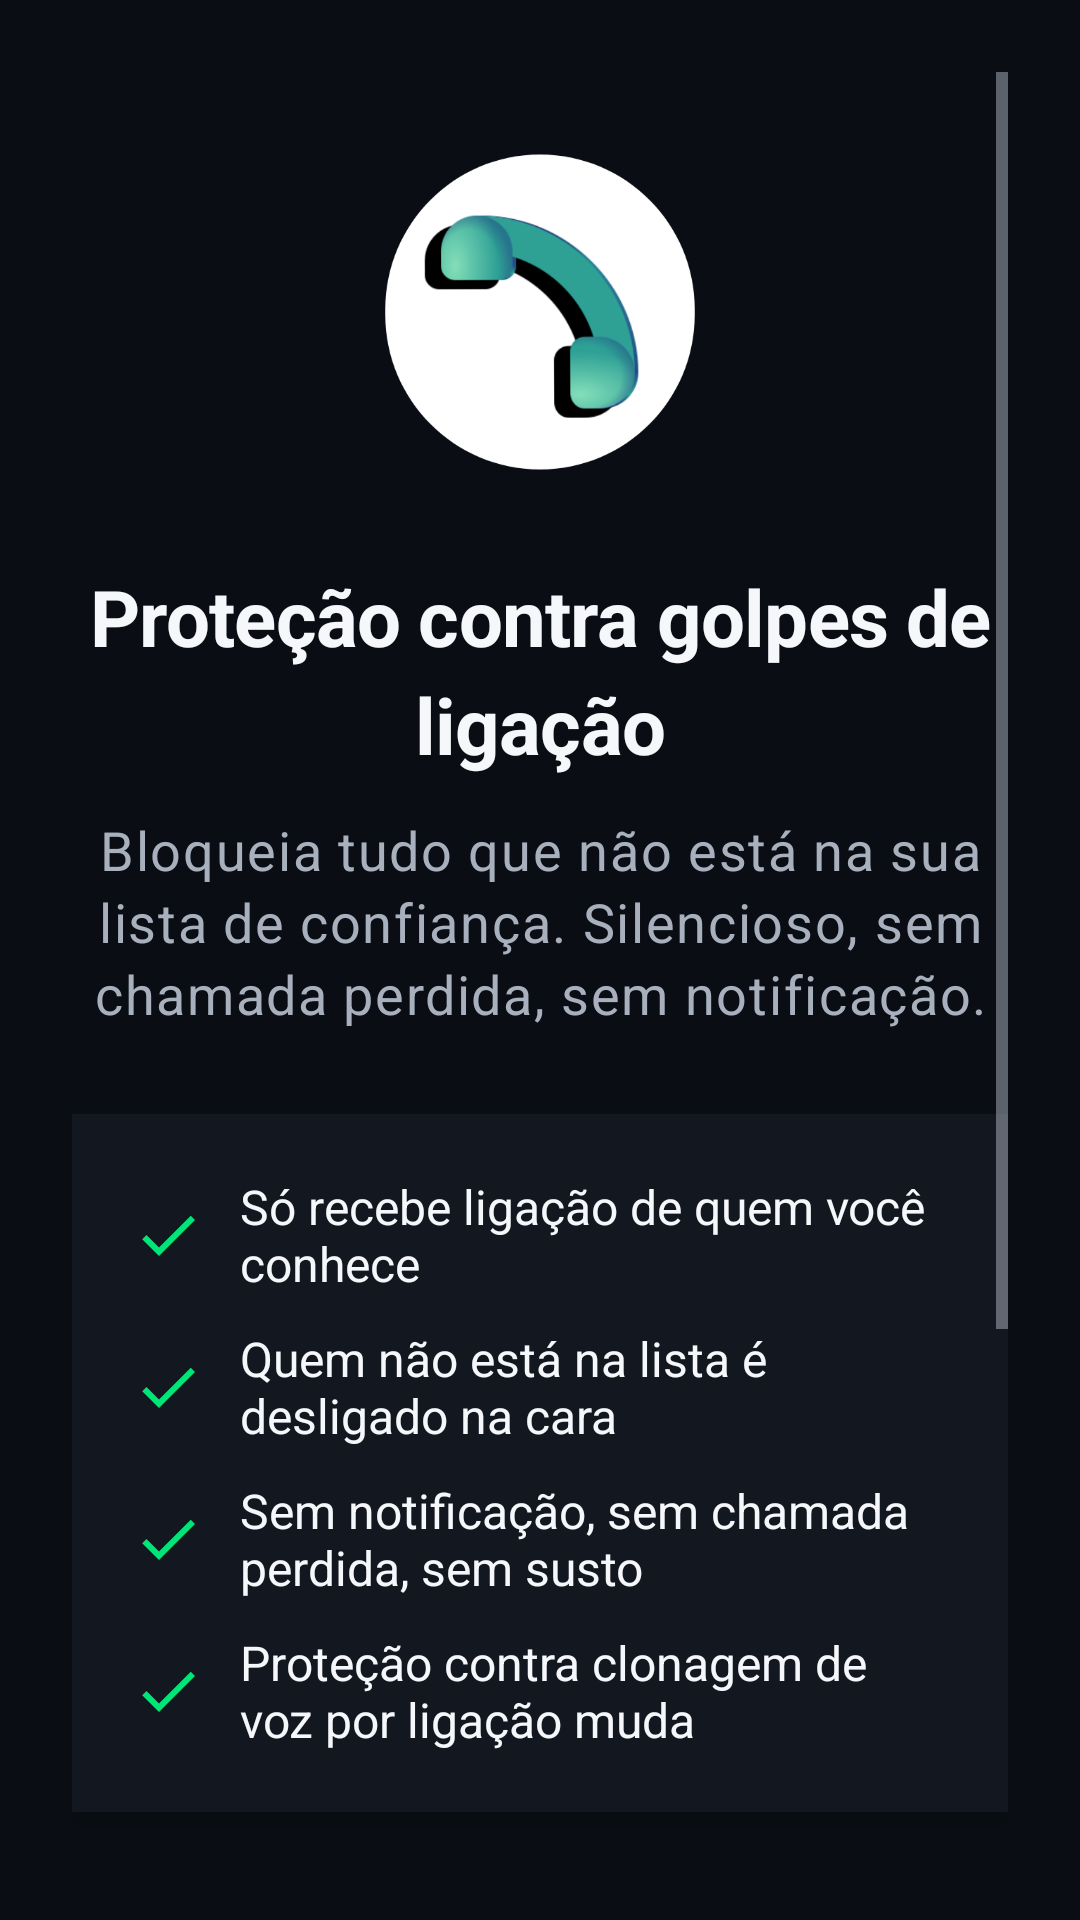

The Android layout XML behind this screen, and the referenced resources:
<!-- AndroidManifest.xml: activity theme Theme.BloqueadorBR.NoActionBar -->
<!-- res/layout/activity_onboarding.xml -->
<?xml version="1.0" encoding="utf-8"?>
<ScrollView xmlns:android="http://schemas.android.com/apk/res/android"
    xmlns:app="http://schemas.android.com/apk/res-auto"
    android:layout_width="match_parent"
    android:layout_height="match_parent"
    android:background="@color/bg_tela"
    android:fillViewport="true"
    android:padding="24dp">

    <LinearLayout
        android:layout_width="match_parent"
        android:layout_height="wrap_content"
        android:orientation="vertical"
        android:gravity="center_horizontal">

        <ImageView
            android:layout_width="120dp"
            android:layout_height="120dp"
            android:layout_marginTop="20dp"
            android:src="@drawable/ic_logo"
            android:contentDescription="@string/app_name" />

        <TextView
            android:layout_width="wrap_content"
            android:layout_height="wrap_content"
            android:layout_marginTop="24dp"
            android:text="@string/onb_titulo"
            android:textAppearance="@style/TextoTitulo"
            android:gravity="center" />

        <TextView
            android:layout_width="match_parent"
            android:layout_height="wrap_content"
            android:layout_marginTop="12dp"
            android:text="@string/onb_subtitulo"
            android:textAppearance="@style/TextoSubtitulo"
            android:gravity="center" />

        
        <LinearLayout
            android:layout_width="match_parent"
            android:layout_height="wrap_content"
            android:layout_marginTop="28dp"
            android:orientation="vertical"
            android:background="@color/bg_card"
            android:padding="20dp"
            android:elevation="3dp">

            <LinearLayout
                android:layout_width="match_parent"
                android:layout_height="wrap_content"
                android:orientation="horizontal"
                android:gravity="center_vertical"
                android:layout_marginBottom="10dp">
                <ImageView
                    android:layout_width="24dp"
                    android:layout_height="24dp"
                    android:src="@drawable/ic_check"
                    android:tint="@color/verde" />
                <TextView
                    android:layout_width="match_parent"
                    android:layout_height="wrap_content"
                    android:layout_marginStart="12dp"
                    android:text="@string/onb_benef1"
                    android:textColor="@color/texto_primario"
                    android:textSize="16sp" />
            </LinearLayout>

            <LinearLayout
                android:layout_width="match_parent"
                android:layout_height="wrap_content"
                android:orientation="horizontal"
                android:gravity="center_vertical"
                android:layout_marginBottom="10dp">
                <ImageView
                    android:layout_width="24dp"
                    android:layout_height="24dp"
                    android:src="@drawable/ic_check"
                    android:tint="@color/verde" />
                <TextView
                    android:layout_width="match_parent"
                    android:layout_height="wrap_content"
                    android:layout_marginStart="12dp"
                    android:text="@string/onb_benef2"
                    android:textColor="@color/texto_primario"
                    android:textSize="16sp" />
            </LinearLayout>

            <LinearLayout
                android:layout_width="match_parent"
                android:layout_height="wrap_content"
                android:orientation="horizontal"
                android:gravity="center_vertical"
                android:layout_marginBottom="10dp">
                <ImageView
                    android:layout_width="24dp"
                    android:layout_height="24dp"
                    android:src="@drawable/ic_check"
                    android:tint="@color/verde" />
                <TextView
                    android:layout_width="match_parent"
                    android:layout_height="wrap_content"
                    android:layout_marginStart="12dp"
                    android:text="@string/onb_benef3"
                    android:textColor="@color/texto_primario"
                    android:textSize="16sp" />
            </LinearLayout>

            <LinearLayout
                android:layout_width="match_parent"
                android:layout_height="wrap_content"
                android:orientation="horizontal"
                android:gravity="center_vertical">
                <ImageView
                    android:layout_width="24dp"
                    android:layout_height="24dp"
                    android:src="@drawable/ic_check"
                    android:tint="@color/verde" />
                <TextView
                    android:layout_width="match_parent"
                    android:layout_height="wrap_content"
                    android:layout_marginStart="12dp"
                    android:text="@string/onb_benef4"
                    android:textColor="@color/texto_primario"
                    android:textSize="16sp" />
            </LinearLayout>
        </LinearLayout>

        
        <TextView
            android:layout_width="wrap_content"
            android:layout_height="wrap_content"
            android:layout_marginTop="32dp"
            android:text="@string/onb_permissao_titulo"
            android:textAppearance="@style/TextoCard"
            android:textColor="@color/ciano" />

        <TextView
            android:layout_width="match_parent"
            android:layout_height="wrap_content"
            android:layout_marginTop="6dp"
            android:text="@string/onb_permissao_desc"
            android:textColor="@color/texto_secundario"
            android:textSize="14sp"
            android:gravity="center" />

        <LinearLayout
            android:id="@+id/listaPermissoes"
            android:layout_width="match_parent"
            android:layout_height="wrap_content"
            android:layout_marginTop="20dp"
            android:orientation="vertical">

            
        </LinearLayout>

        <Button
            android:id="@+id/btnConceder"
            style="@style/BotaoPrimario"
            android:layout_width="match_parent"
            android:layout_height="wrap_content"
            android:layout_marginTop="24dp"
            android:text="@string/onb_btn_conceder" />

        <Button
            android:id="@+id/btnProximo"
            style="@style/BotaoSecundario"
            android:layout_width="match_parent"
            android:layout_height="wrap_content"
            android:layout_marginTop="12dp"
            android:layout_marginBottom="32dp"
            android:text="@string/onb_btn_comecar"
            android:enabled="false" />

    </LinearLayout>
</ScrollView>
<!-- resources referenced by this layout -->
<resources>
  <color name="bg_card">#131820</color>
  <color name="bg_tela">#0A0E14</color>
  <color name="ciano">#00E5FF</color>
  <color name="texto_primario">#F5F7FA</color>
  <color name="texto_secundario">#A8B0BD</color>
  <color name="verde">#00E676</color>
  <!-- drawable ic_check (drawable) -->
  <vector xmlns:android="http://schemas.android.com/apk/res/android"
      android:width="32dp"
      android:height="32dp"
      android:viewportWidth="24"
      android:viewportHeight="24"
      android:tint="@color/ciano">
      <path
          android:fillColor="@android:color/white"
          android:pathData="M9,16.17L4.83,12l-1.42,1.41L9,19 21,7l-1.41,-1.41z"/>
  </vector>
  <string name="app_name">Quiet</string>
  <string name="onb_benef1">Só recebe ligação de quem você conhece</string>
  <string name="onb_benef2">Quem não está na lista é desligado na cara</string>
  <string name="onb_benef3">Sem notificação, sem chamada perdida, sem susto</string>
  <string name="onb_benef4">Proteção contra clonagem de voz por ligação muda</string>
  <string name="onb_btn_comecar">Começar a me proteger</string>
  <string name="onb_btn_conceder">Conceder permissões</string>
  <string name="onb_permissao_desc">Para bloquear chamadas, o app precisa das seguintes permissões. Toque para conceder.</string>
  <string name="onb_permissao_titulo">Permissões necessárias</string>
  <string name="onb_subtitulo">Bloqueia tudo que não está na sua lista de confiança. Silencioso, sem chamada perdida, sem notificação.</string>
  <string name="onb_titulo">Proteção contra golpes de ligação</string>
  <style name="BotaoSecundario" parent="Widget.Material3.Button.OutlinedButton">
          <item name="android:textAppearance">@style/TextoBotao</item>
          <item name="android:minHeight">56dp</item>
          <item name="cornerRadius">14dp</item>
          <item name="strokeColor">@color/ciano</item>
          <item name="android:textColor">@color/ciano</item>
      </style>
  <style name="TextoCard" parent="TextAppearance.Material3.TitleLarge">
          <item name="android:textSize">20sp</item>
          <item name="android:textColor">@color/texto_primario</item>
          <item name="android:textStyle">bold</item>
      </style>
  <style name="TextoSubtitulo" parent="TextAppearance.Material3.BodyLarge">
          <item name="android:textSize">18sp</item>
          <item name="android:textColor">@color/texto_secundario</item>
          <item name="android:lineSpacingExtra">2dp</item>
      </style>
  <style name="TextoTitulo" parent="TextAppearance.Material3.HeadlineMedium">
          <item name="android:textSize">26sp</item>
          <item name="android:textColor">@color/texto_primario</item>
          <item name="android:textStyle">bold</item>
          <item name="android:letterSpacing">-0.01</item>
      </style>
  <style name="Theme.BloqueadorBR.NoActionBar" parent="Theme.BloqueadorBR">
          <item name="windowActionBar">false</item>
          <item name="windowNoTitle">true</item>
      </style>
  <style name="TextoBotao" parent="TextAppearance.Material3.LabelLarge">
          <item name="android:textSize">16sp</item>
          <item name="android:textStyle">bold</item>
          <item name="android:textAllCaps">false</item>
      </style>
  <color name="preto">#0A0E14</color>
  <color name="ciano_escuro">#00B8D4</color>
  <color name="verde_escuro">#00C853</color>
  <color name="vermelho">#FF5252</color>
  <color name="white">#FFFFFF</color>
  <style name="Theme.BloqueadorBR.Dialog" parent="ThemeOverlay.Material3.MaterialAlertDialog">
          <item name="colorPrimary">@color/ciano</item>
          <item name="colorSurface">@color/cinza_escuro</item>
          <item name="colorOnSurface">@color/texto_primario</item>
      </style>
  <color name="cinza_escuro">#1B2230</color>
</resources>
